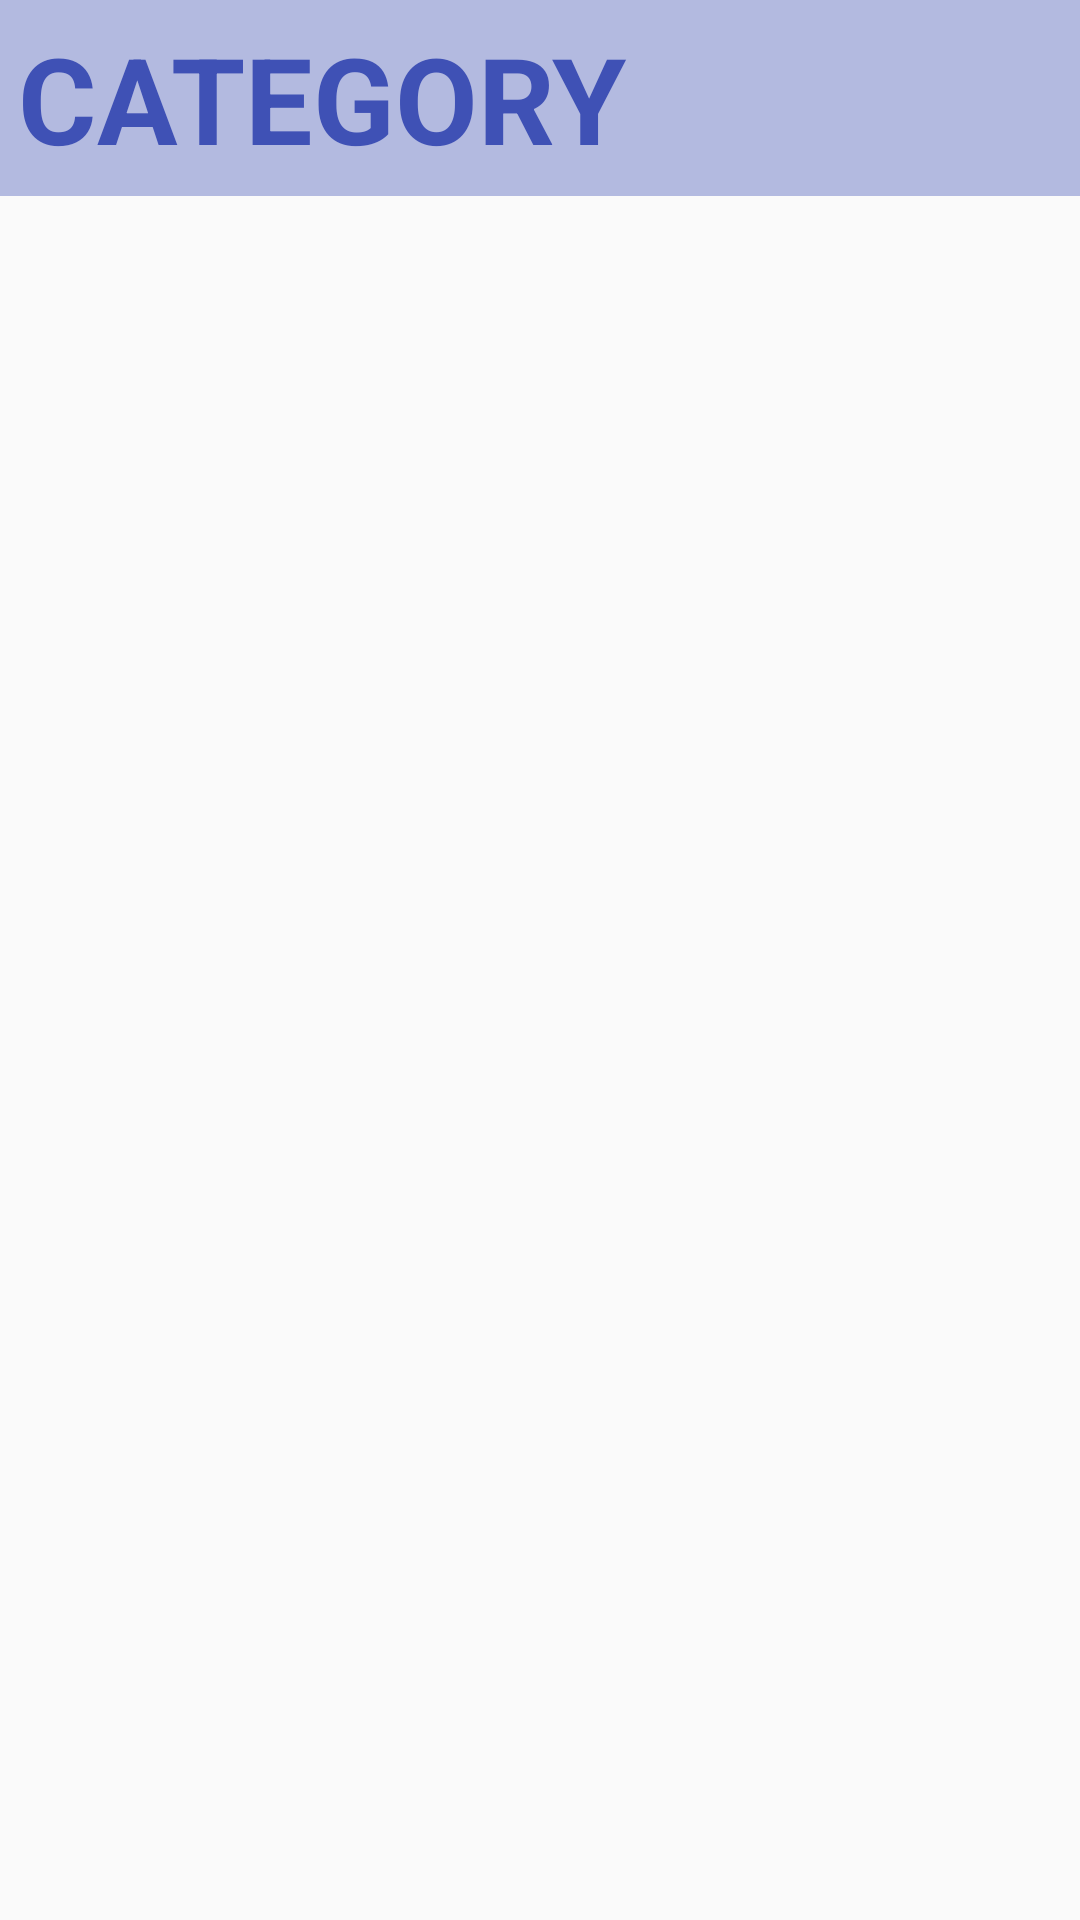

This screen was rendered from an Android layout file. Write that file and the resources it references.
<!-- AndroidManifest.xml: application theme AppTheme.NoActionBar -->
<!-- res/layout/activity_category.xml -->
<?xml version="1.0" encoding="utf-8"?>
<LinearLayout xmlns:android="http://schemas.android.com/apk/res/android"
    android:id="@+id/LinearLayout_listView"
    android:layout_width="match_parent"
    android:layout_height="match_parent"
    android:orientation="vertical"
    >

    <TextView
        android:layout_width="match_parent"
        android:layout_height="wrap_content"
        android:text="CATEGORY"
        android:textSize="40sp"
        android:padding="6dp"
        android:textStyle="bold"
        android:textColor="#3F51B5"
        android:background="#613F51B5"
        />

    <ListView
        android:id="@+id/ListView_category"
        android:layout_width="match_parent"
        android:layout_height="match_parent"
        />

</LinearLayout>
<!-- resources referenced by this layout -->
<resources>
  <style name="AppTheme.NoActionBar">
          <item name="colorPrimary">@color/colorBlue</item>
          <item name="colorPrimaryDark">#3F51B5</item>
          <item name="colorAccent">#00BCD4</item>
          <item name="windowActionBar">false</item>
          <item name="windowNoTitle">true</item>
          <item name="android:windowTranslucentStatus">true</item>
      </style>
  <color name="colorBlue">#1F75FE</color>
</resources>
